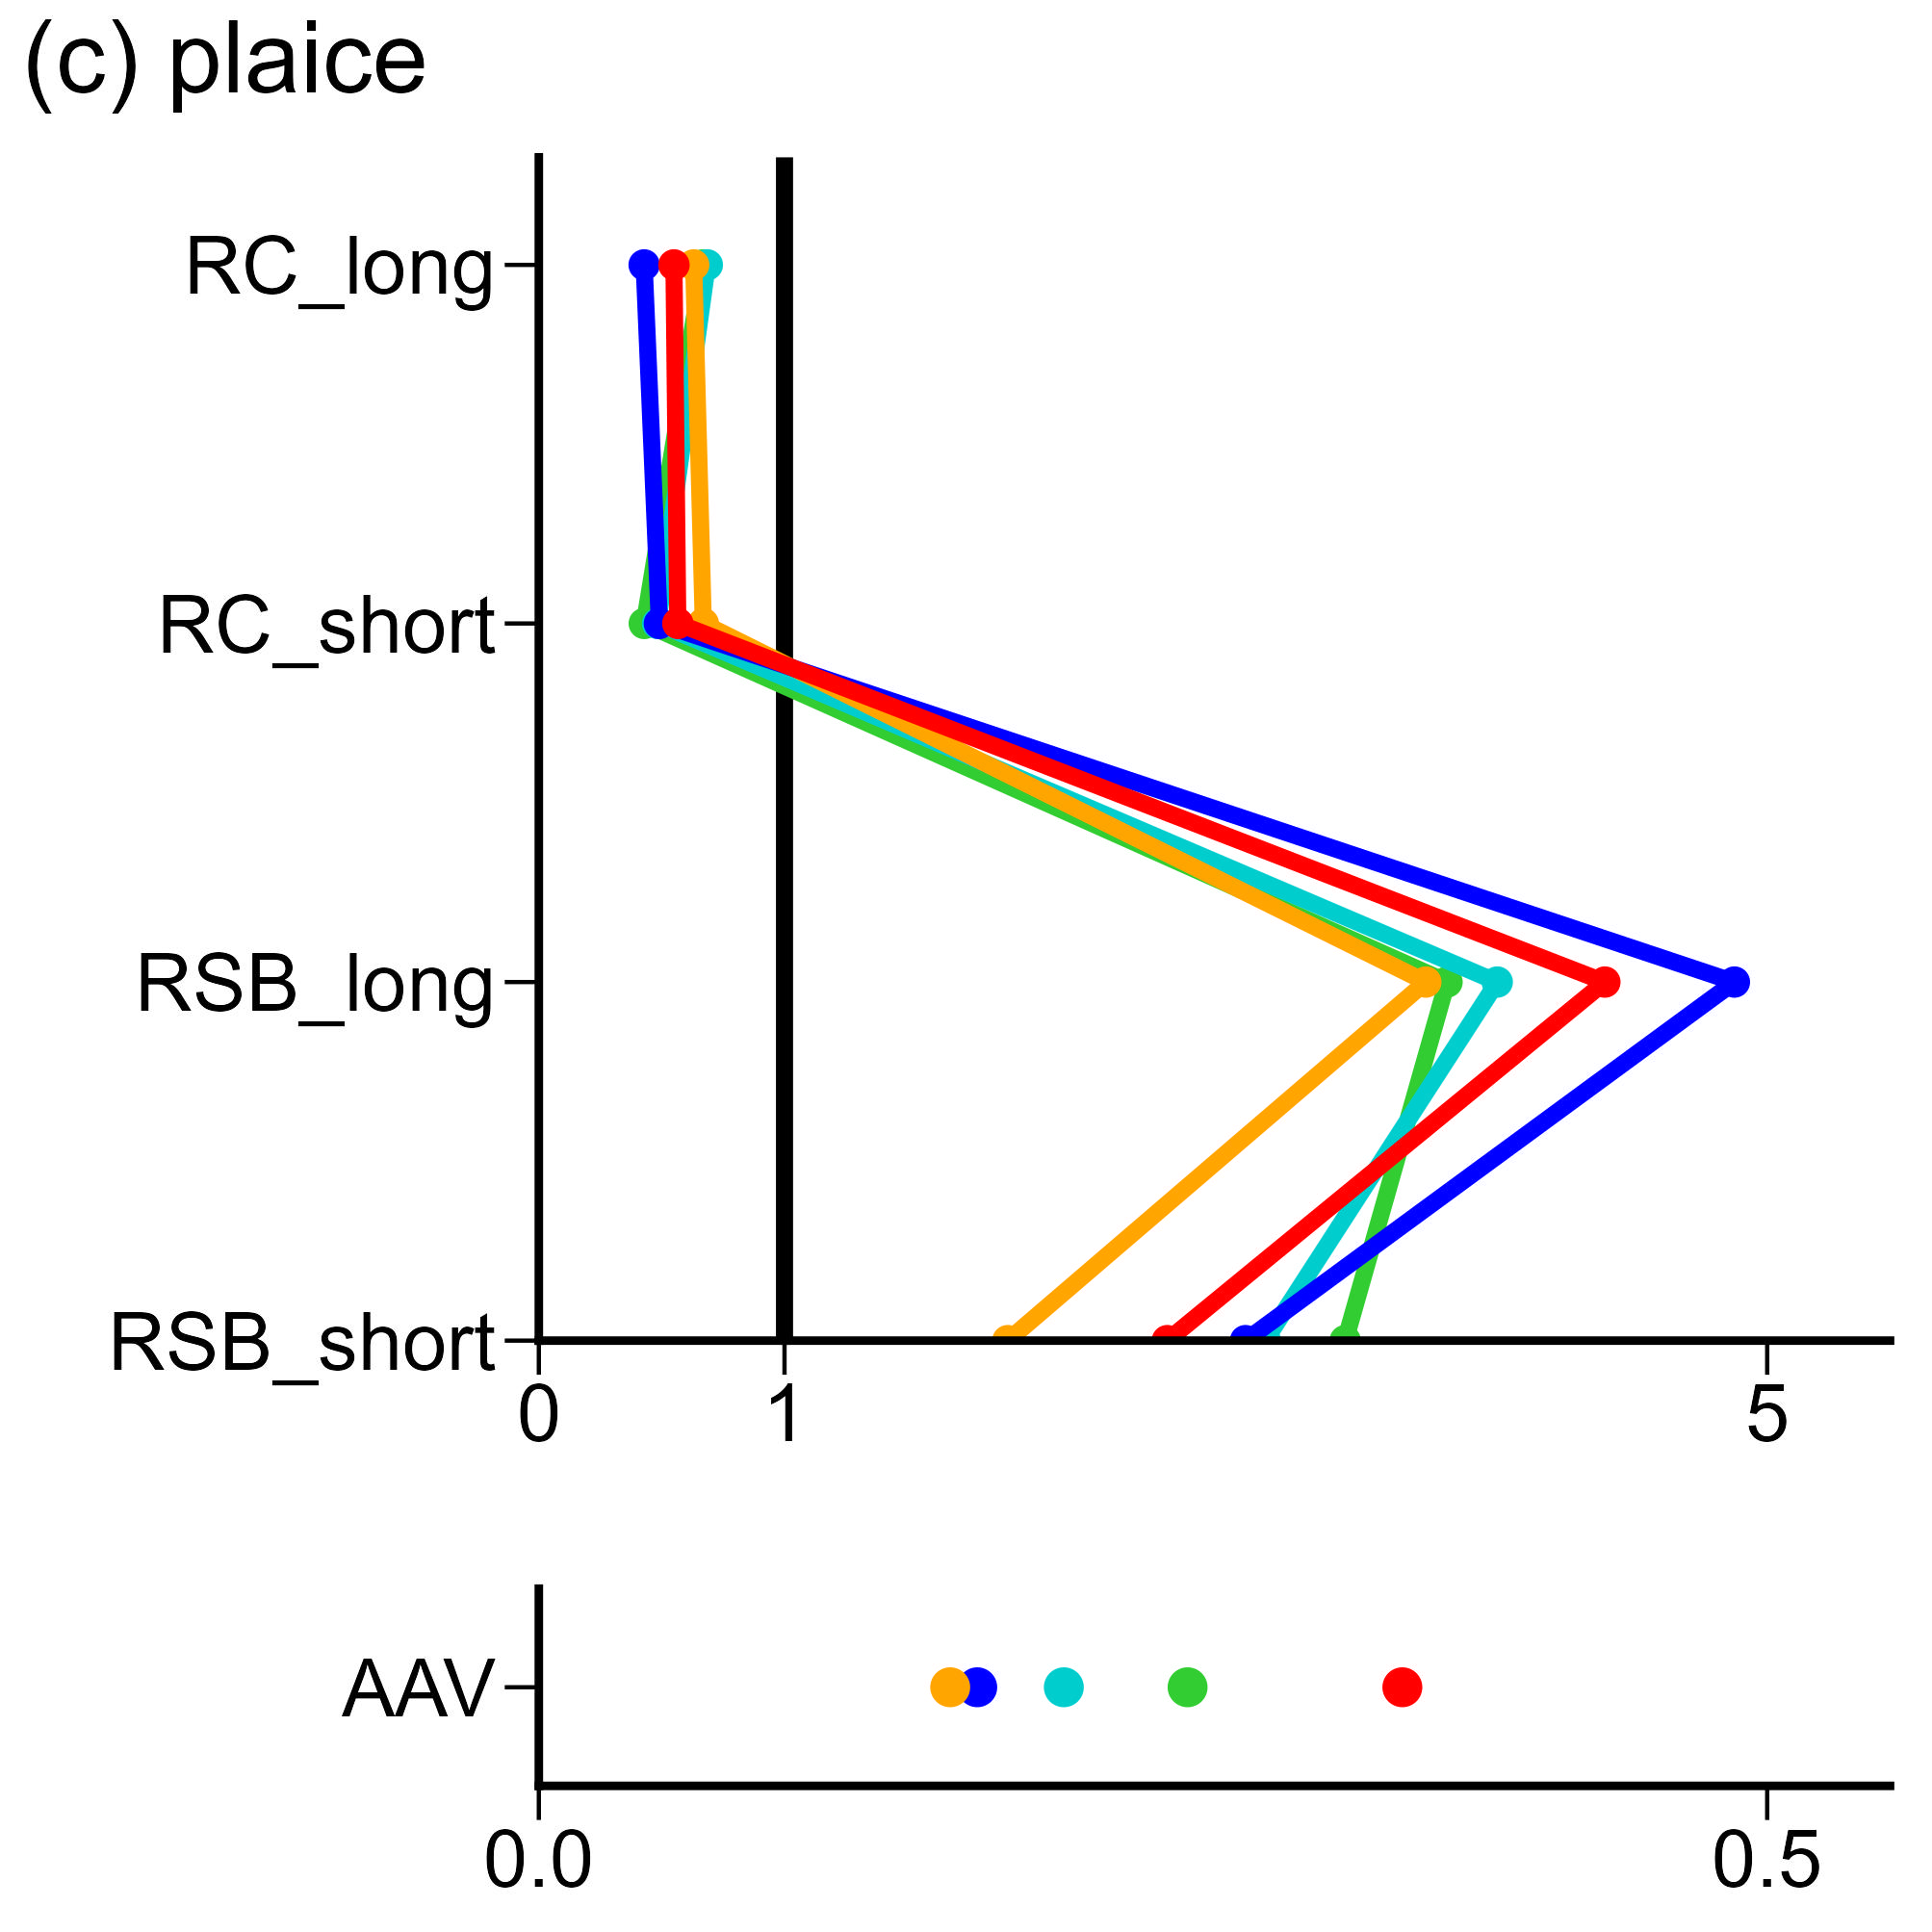

The file beside this chart, header and first rows:
, V1, V2, V3, V4, V5, V6, V7, V8, V9, V10, V11, V12, V13, V14, V15, V16, V17, V18, V19, V20, V21, V22, V23
fish, plaice, plaice, plaice, plaice, plaice, plaice, plaice, plaice, plaice, plaice, plaice, plaice, plaice, plaice, plaice, plaice, plaice, plaice, plaice, plaice, plaice, plaice, plaice
method, rfb_rule, rfb_rule, rfb_rule, rfb_rule, rfb_rule, rfb_rule, type2_rule, type2_rule, type2_rule, type2_rule, type2_rule, type2_rule, rfb_Cave, rfb_Cave, rfb_Cave, rfb_Cave, rfb_Cave, rfb_Cave, type2_f, type2_f, type2_f, type2_f, type2_f
index, RC_long, RC_short, RSB_long, RSB_short, AAV, Blim, RC_long, RC_short, RSB_long, RSB_short, AAV, Blim, RC_long, RC_short, RSB_long, RSB_short, AAV, Blim, RC_long, RC_short, RSB_long, RSB_short, AAV
value, 0.55, 0.5657, 4.339, 2.558, 0.3515, 1, 0.4286, 0.4908, 4.866, 2.876, 0.1784, 0.9981, 0.6303, 0.6694, 3.61, 1.909, 0.1674, 0.9979, 0.6858, 0.4835, 3.901, 2.957, 0.2137
